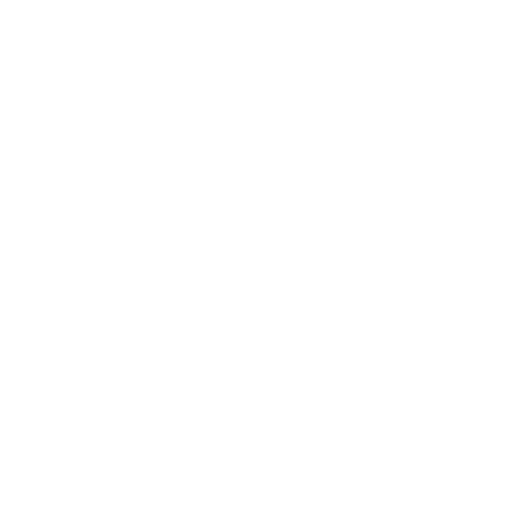
t = 0.00 s
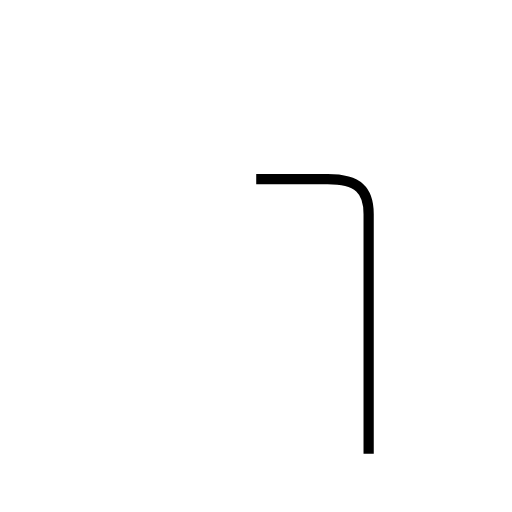
t = 1.09 s
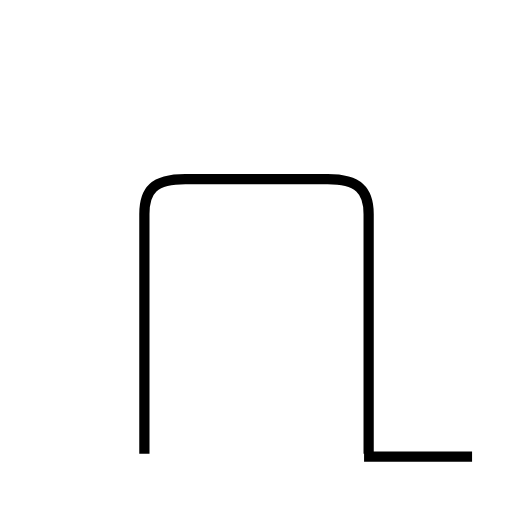
t = 2.50 s
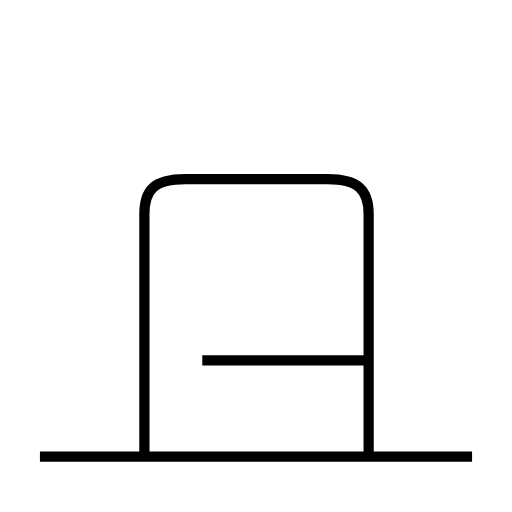
t = 3.94 s
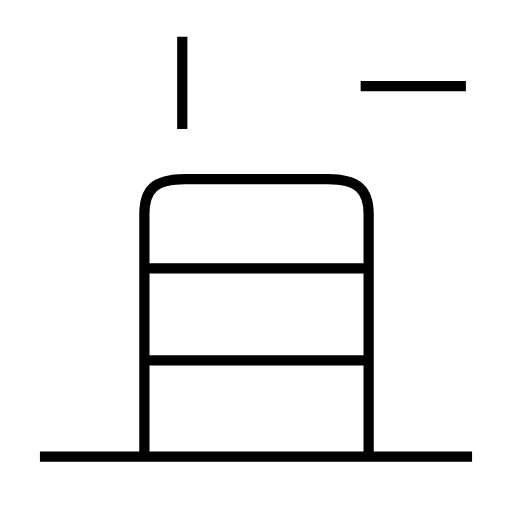
t = 5.32 s
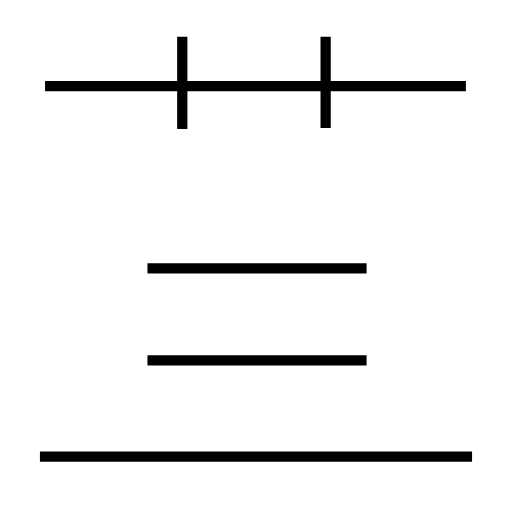
t = 6.51 s

The animated SVG that drew these frames (rendered in a browser with its animation timeline set to each time). Animation: 7 SMIL elements (animate=7); one cycle of 6.51 s.

<?xml version='1.0' encoding='utf-8'?>
<svg viewBox="0.0 -6.0 50.0 50.0" version="1.1" xmlns="http://www.w3.org/2000/svg"><rect x="-1000" y="-1000" width="2000" height="2000" stroke="white" fill="white" /><g style="fill:none;stroke:#000000;stroke-width:1"><path d="M 36.0 0.3 L 36.0 -23.1 C 36.0 -25.4 35.0 -26.5 32.0 -26.5 L 18.1 -26.5 C 15.0 -26.5 14.1 -25.4 14.1 -23.1 L 14.1 0.3 " transform="translate(0.0 38.0)" stroke-dasharray="72.91997494652257" stroke-dashoffset="72.91997494652257"><animate attributeName="stroke-dashoffset" from="72.91997494652257" to="0" dur="2.187599248395677s" begin="0s; anim_end.end" fill="freeze" id="anim0" /></path><path d="M 46.1 0.6 L 3.9 0.6 " transform="translate(0.0 38.0)" stroke-dasharray="42.2" stroke-dashoffset="42.2"><animate attributeName="stroke-dashoffset" from="42.2" to="0" dur="1.266s" begin="anim0.end" fill="freeze" id="anim1" /></path><path d="M 35.8 -8.8 L 14.4 -8.8 " transform="translate(0.0 38.0)" stroke-dasharray="21.4" stroke-dashoffset="21.4"><animate attributeName="stroke-dashoffset" from="21.4" to="0" dur="0.6419999999999999s" begin="anim1.end" fill="freeze" id="anim2" /></path><path d="M 35.8 -17.8 L 14.4 -17.8 " transform="translate(0.0 38.0)" stroke-dasharray="21.4" stroke-dashoffset="21.4"><animate attributeName="stroke-dashoffset" from="21.4" to="0" dur="0.6419999999999999s" begin="anim2.end" fill="freeze" id="anim3" /></path><path d="M 17.8 -31.4 L 17.8 -40.4 " transform="translate(0.0 38.0)" stroke-dasharray="9.0" stroke-dashoffset="9.0"><animate attributeName="stroke-dashoffset" from="9.0" to="0" dur="0.27s" begin="anim3.end" fill="freeze" id="anim4" /></path><path d="M 45.5 -35.6 L 4.4 -35.6 " transform="translate(0.0 38.0)" stroke-dasharray="41.1" stroke-dashoffset="41.1"><animate attributeName="stroke-dashoffset" from="41.1" to="0" dur="1.233s" begin="anim4.end" fill="freeze" id="anim5" /></path><path d="M 31.8 -31.5 L 31.8 -40.4" transform="translate(0.0 38.0)" stroke-dasharray="8.899999999999999" stroke-dashoffset="8.899999999999999"><animate attributeName="stroke-dashoffset" from="8.899999999999999" to="0" dur="0.26699999999999996s" begin="anim5.end" fill="freeze" id="anim_end" /></path></g></svg>
